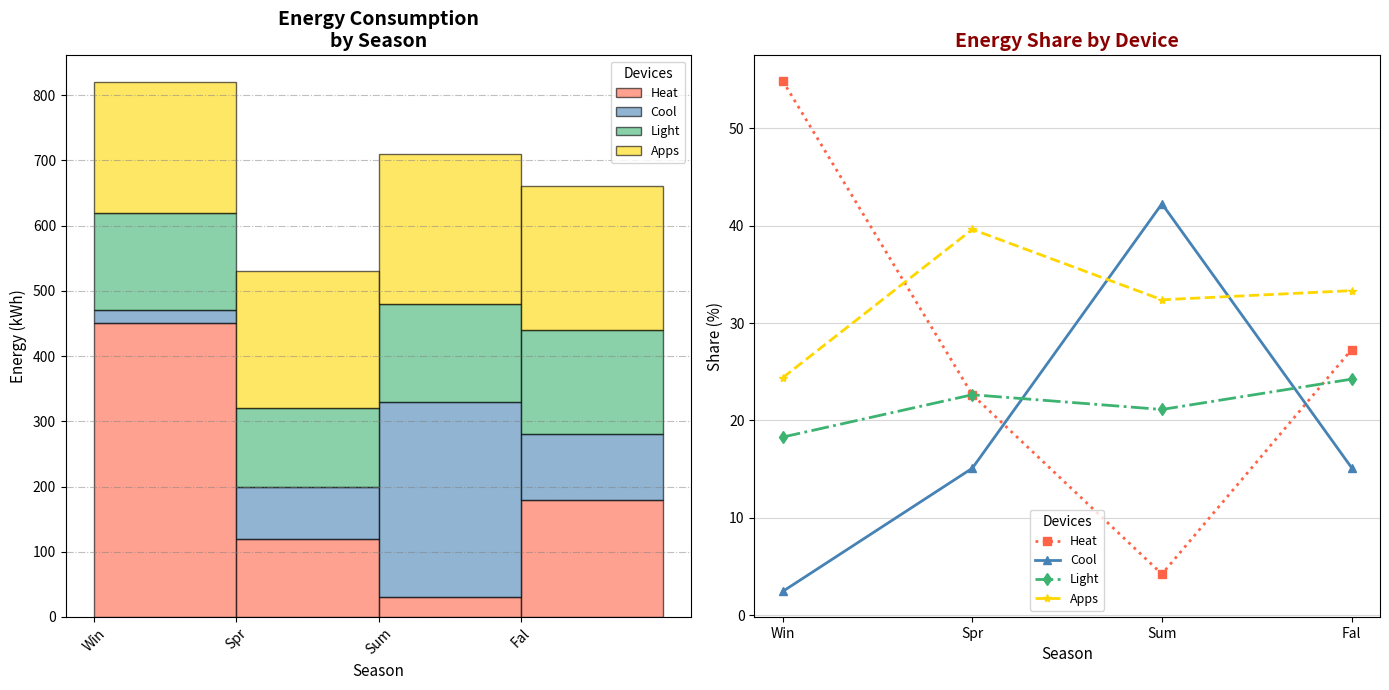

Reproduce this figure in Python.
import matplotlib.pyplot as plt
import numpy as np

# Seasons
seasons = ['Win', 'Spr', 'Sum', 'Fal']

# Energy consumption (kWh)
heating = [450, 120, 30, 180]
cooling = [20, 80, 300, 100]
lighting = [150, 120, 150, 160]
appliances = [200, 210, 230, 220]

# Aggregated data
data = [heating, cooling, lighting, appliances]

# Appliance labels
appliance_labels = ['Heat', 'Cool', 'Light', 'Apps']

# Calculating percentage
def calculate_percentage_share(data):
    percentages = []
    total_consumption = [sum(x) for x in zip(*data)]
    for series in data:
        percentages.append([((val / total) * 100) if total != 0 else 0 for val, total in zip(series, total_consumption)])
    return percentages

percentage_data = calculate_percentage_share(data)

# Setting up plots
fig, axs = plt.subplots(1, 2, figsize=(14, 7))

# Updated colors for each appliance
new_colors = ['#FF6347', '#4682B4', '#3CB371', '#FFD700']

# Stacked histogram
axs[0].hist([np.arange(len(seasons))] * len(data), bins=np.arange(len(seasons) + 1), 
            weights=data, label=appliance_labels, histtype='barstacked', 
            alpha=0.6, edgecolor='black', color=new_colors)

axs[0].set_title("Energy Consumption\nby Season", fontsize=14, fontweight='bold')
axs[0].set_xlabel("Season", fontsize=11, fontstyle='italic')
axs[0].set_ylabel("Energy (kWh)", fontsize=11)
axs[0].set_xticks(np.arange(len(seasons)))
axs[0].set_xticklabels(seasons, rotation=45)
axs[0].legend(title="Devices", fontsize=9, title_fontsize='10', loc='upper right')
axs[0].yaxis.grid(True, linestyle='-.', color='grey', alpha=0.5)

# Percentage share line plot
marker_styles = ['s', '^', 'd', '*']
line_styles = [':', '-', '-.', '--']

for idx, percentage in enumerate(percentage_data):
    axs[1].plot(seasons, percentage, marker=marker_styles[idx], label=appliance_labels[idx], 
                linewidth=2, linestyle=line_styles[idx], color=new_colors[idx])

axs[1].set_title("Energy Share by Device", fontsize=14, fontweight='bold', color='darkred')
axs[1].set_xlabel("Season", fontsize=11, fontstyle='italic')
axs[1].set_ylabel("Share (%)", fontsize=11)
axs[1].legend(title="Devices", fontsize=9, title_fontsize='10', loc='lower center')
axs[1].yaxis.grid(True, linestyle='-', color='lightgrey', alpha=0.9)

# Layout adjustment
plt.tight_layout()

# Show plots
plt.show()
